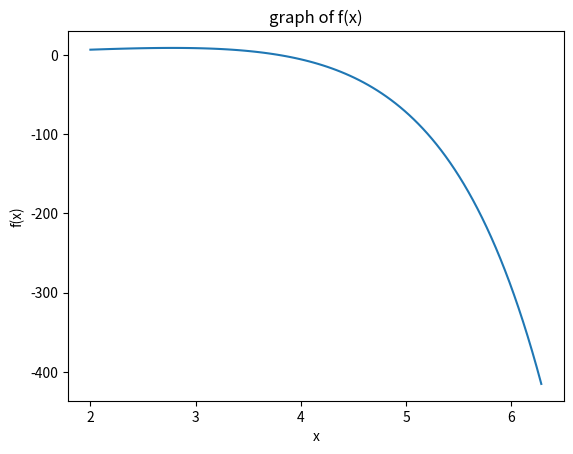

Write Python code to recreate this figure.
'''ite a Python Code for plotting graph of the function. f(x) = 𝑠(x)− e^x+3*x^2 +log(x)

on[2,2pi] '''
import matplotlib.pyplot as plt
import numpy as np
x = np.linspace(2,2*np.pi,100)
y = np.sin(x) - np.exp(x) + 3*x**2 + np.log(x)
plt.plot(x,y)
plt.xlabel("x")
plt.ylabel("f(x)")
plt.title("graph of f(x)")
plt.show()
